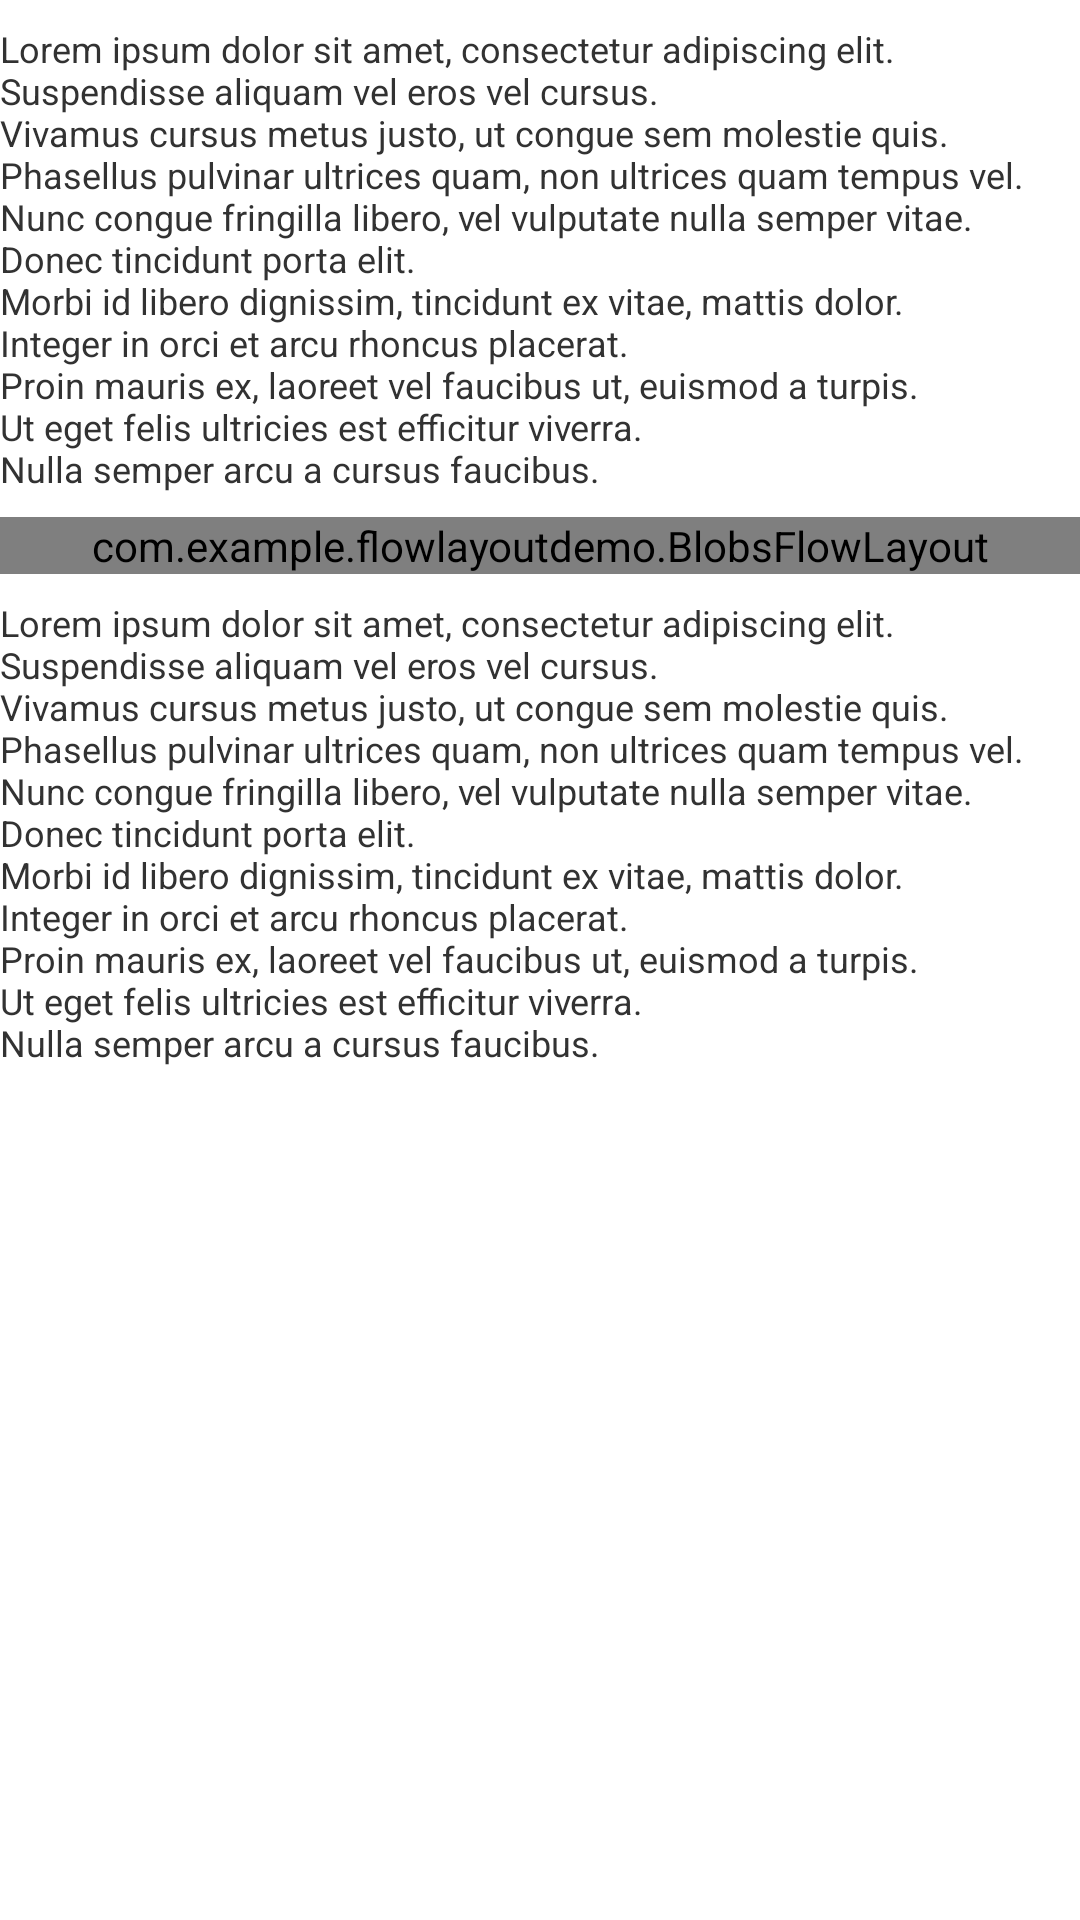

Layout XML and referenced resources for this Android screen:
<!-- AndroidManifest.xml: application theme AppTheme -->
<!-- res/layout/activity_main.xml -->
<?xml version="1.0" encoding="utf-8"?>
<ScrollView xmlns:android="http://schemas.android.com/apk/res/android"
   xmlns:flow="http://schemas.android.com/apk/res-auto"
   android:layout_width="match_parent"
   android:layout_height="match_parent"
   android:layout_margin="@dimen/margin_main">
   
    <LinearLayout
        android:layout_width="match_parent"
   		android:layout_height="match_parent"
   		android:orientation="vertical">
   		
        <TextView
	        android:layout_width="match_parent"
	        android:layout_height="wrap_content"
	        android:layout_marginTop="@dimen/margin_top"
	        android:text="@string/lorem"
	        android:textSize="@dimen/blob_text_size"/>

	    <com.example.flowlayoutdemo.BlobsFlowLayout
	        android:id="@+id/interests_container"
	        android:layout_width="match_parent"
	        android:layout_height="wrap_content"
	        android:layout_marginTop="@dimen/margin_top"
	        flow:rowsCount="4"
	        flow:verticalSpacing="@dimen/vertical_spacing"
	        flow:horizontalSpacing="@dimen/horizontal_spacing"/>
	    
	    <TextView
	        android:layout_width="match_parent"
	        android:layout_height="wrap_content"
	        android:layout_marginTop="@dimen/margin_top"
	        android:text="@string/lorem"
	        android:textSize="@dimen/blob_text_size"/>
	    
	    </LinearLayout>
</ScrollView>
<!-- resources referenced by this layout -->
<resources>
  <dimen name="blob_text_size">12dp</dimen>
  <dimen name="horizontal_spacing">8dp</dimen>
  <dimen name="margin_main">16dp</dimen>
  <dimen name="margin_top">8dp</dimen>
  <dimen name="vertical_spacing">8dp</dimen>
  <string name="lorem">Lorem ipsum dolor sit amet, consectetur adipiscing elit. \nSuspendisse aliquam vel eros vel cursus. \nVivamus cursus metus justo, ut congue sem molestie quis. \nPhasellus pulvinar ultrices quam, non ultrices quam tempus vel. \nNunc congue fringilla libero, vel vulputate nulla semper vitae. \nDonec tincidunt porta elit. \nMorbi id libero dignissim, tincidunt ex vitae, mattis dolor. \nInteger in orci et arcu rhoncus placerat. \nProin mauris ex, laoreet vel faucibus ut, euismod a turpis. \nUt eget felis ultricies est efficitur viverra. \nNulla semper arcu a cursus faucibus.</string>
  <style name="AppTheme" parent="AppBaseTheme">
          
      </style>
  <style name="AppBaseTheme" parent="android:Theme.Light">
          
      </style>
</resources>
